Run: headless pygame with SDL's dummy video driver; simulated clock (each Clock.tick advances the game by its frame time, no real sleeping); random seed 0; keys injected as events and as key.get_pressed() state; no mouse input.
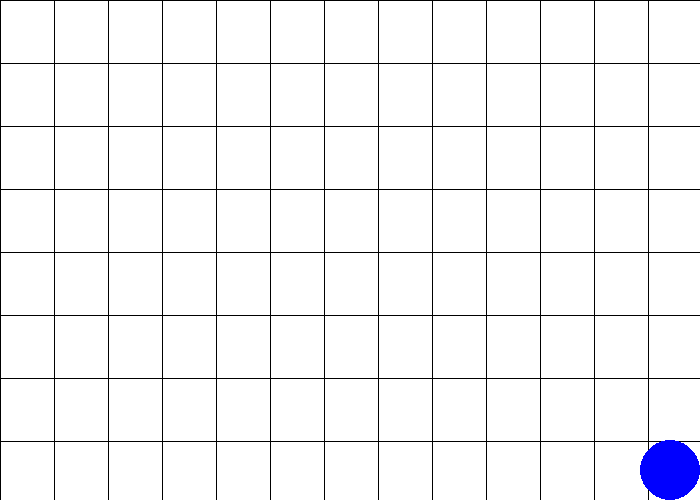
Frame 1 of 4 · flips 1–60 · no input
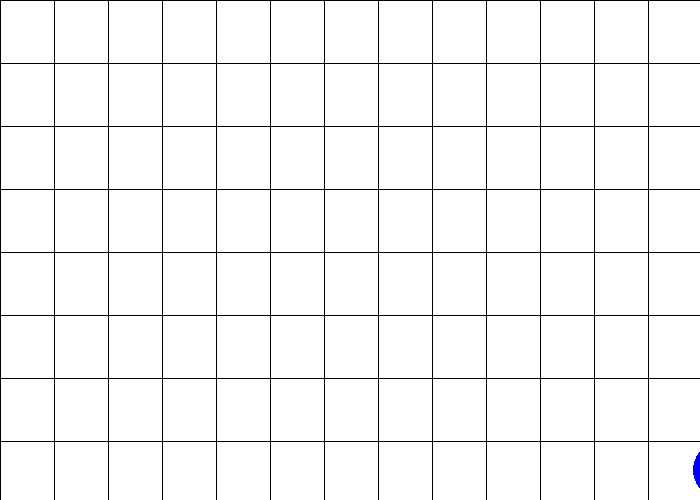
Frame 2 of 4 · flips 61–180 · tapped SPACE, RETURN · held RIGHT (→), D
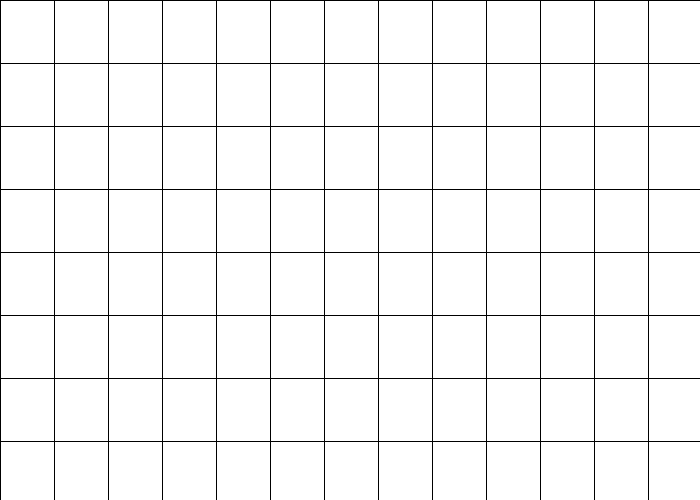
Frame 3 of 4 · flips 181–300 · held DOWN (↓), S
Frame 4 of 4 · flips 301–420 · held LEFT (←), A, UP (↑), W · screen same as frame 1, image omitted

The pygame program that drew these frames:

import pygame
 
# Define some colors
BLACK = (0, 0, 0)
WHITE = (255, 255, 255)
RED = (255, 0, 0)
BLUE = (0, 0, 255)
GREY = (127, 127, 127)
# This sets the WIDTH and HEIGHT of each grid location
WIDTH = 53
HEIGHT = 62
 
MARGIN = 1
grid = []
for row in range(8):
    grid.append([])
    for column in range(13):
        grid[row].append(0)  # Append a cell
 
# Set row 1, cell 5 to one. (Remember rows and
# column numbers start at zero.)
grid[1][5] = 1
 
# Initialize pygame
pygame.init()
 
# Set the HEIGHT and WIDTH of the screen
WINDOW_SIZE = [700, 500]
screen = pygame.display.set_mode(WINDOW_SIZE)
 
# Set title of screen
pygame.display.set_caption("Women")

# class Player():
#     #def __init__(self, coins):
#      #   self.coins=coins

#     # Constructor function
#     def __init__(self, color, x, y):
#         # Make our top-left corner the passed-in location.
#         self.sprite = self.circle
#         self.circle.x = 670
#         self.circle.y = 470

#     def reset_player(self):
#         self.circle.x = 670
#         self.circle.y = 470

#     # Find a new position for the player
#     def update(self):
#         self.circle.x += self.change_y
#         self.circle.y += self.change_x

        

#     def move(self, x_point):
#         #moves with each arrow key
#         self.x_point = self.x_point + speed
        
 
# Loop until the user clicks the close button.
done = False
 
# Used to manage how fast the screen updates
clock = pygame.time.Clock()
x_pos=670
y_pos=470
 
# -------- Main Program Loop -----------
while not done:
    for event in pygame.event.get():  # User did something
        if event.type == pygame.QUIT:  # If user clicked close
            done = True  # Flag that we are done so we exit this loop
    
    # for event in pygame.event.get():
    #     print (event.type)
        elif event.type == pygame.KEYDOWN:
            if event.key == pygame.K_UP:
                y_pos=y_pos- HEIGHT
            elif event.key == pygame.K_DOWN:
                y_pos=y_pos+HEIGHT
            elif event.key == pygame.K_LEFT:
                x_pos=x_pos- WIDTH
            elif event.key == pygame.K_RIGHT:
                x_pos = x_pos+WIDTH 
         
            # Something similar for the up & down keys
    # Set the screen background
    screen.fill(BLACK)
 
    # Draw the grid
    for row in range(8):
        for column in range(13):
            color = WHITE
            pygame.draw.rect(screen,
                             color,
                             [(MARGIN + WIDTH) * column + MARGIN,
                              (MARGIN + HEIGHT) * row + MARGIN,
                              WIDTH,
                              HEIGHT])
 
    # Limit to 60 frames per second
    clock.tick(60)
    circle = pygame.draw.circle(screen, BLUE, (x_pos,y_pos), 30)
    # Go ahead and update the screen with what we've drawn.
    pygame.display.flip()
 
# Be IDLE friendly. If you forget this line, the program will 'hang'
# on exit.
pygame.quit()
